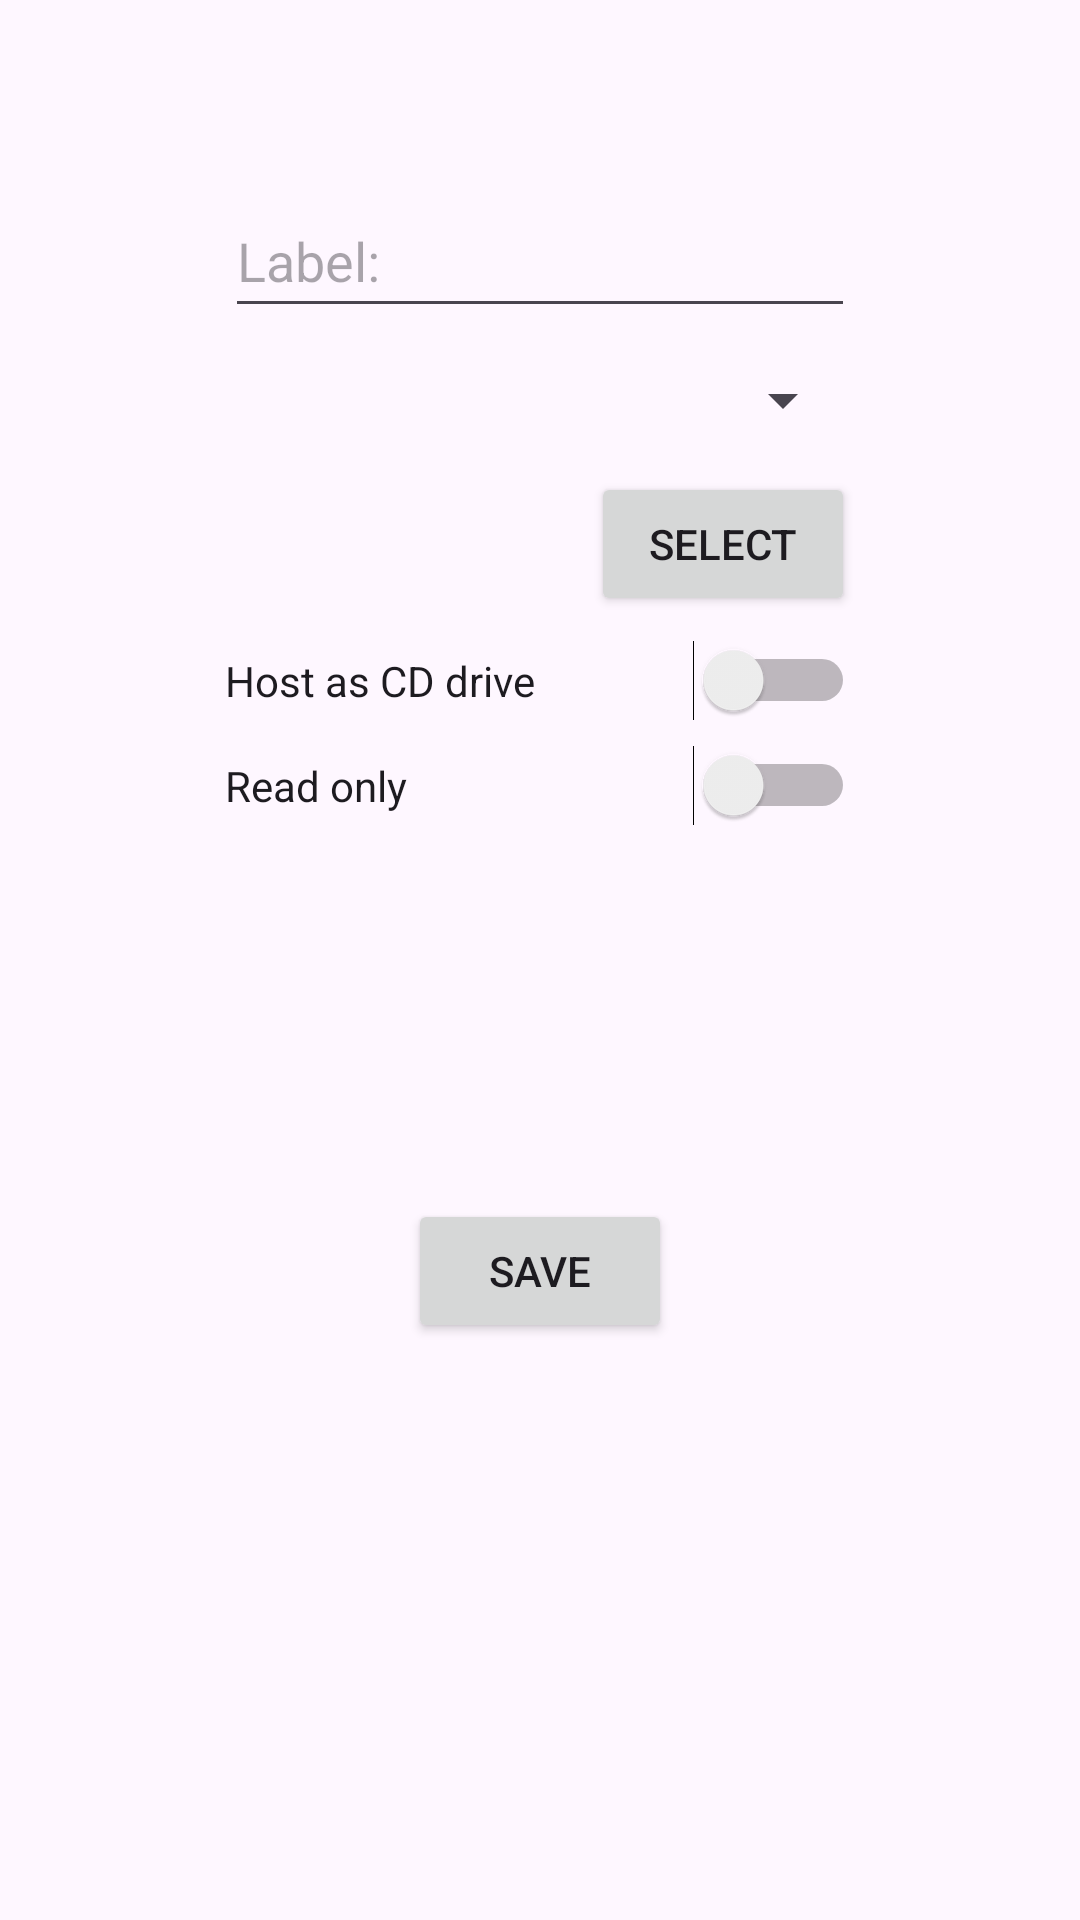

Layout XML and referenced resources for this Android screen:
<!-- AndroidManifest.xml: application theme Theme.FMassStorage -->
<!-- res/layout/fragment_create_new_image.xml -->
<?xml version="1.0" encoding="utf-8"?>
<androidx.constraintlayout.widget.ConstraintLayout xmlns:android="http://schemas.android.com/apk/res/android"
    xmlns:app="http://schemas.android.com/apk/res-auto"
    xmlns:tools="http://schemas.android.com/tools"
    android:id="@+id/nestedScrollView"
    android:layout_width="match_parent"
    android:layout_height="match_parent"
    tools:context=".main.EditFragment">

    <androidx.constraintlayout.widget.ConstraintLayout
        android:id="@+id/linearLayout"
        android:layout_width="wrap_content"
        android:layout_height="wrap_content"
        app:layout_constraintBottom_toBottomOf="parent"
        app:layout_constraintEnd_toEndOf="parent"
        app:layout_constraintStart_toStartOf="parent"
        app:layout_constraintTop_toTopOf="parent"
        app:layout_constraintVertical_bias="0.144">

        <EditText
            android:id="@+id/label"
            android:layout_width="wrap_content"
            android:layout_height="wrap_content"
            android:autofillHints=""
            android:ems="10"
            android:hint="@string/label"
            android:inputType="text"
            android:minHeight="48dp"
            app:layout_constraintEnd_toEndOf="parent"
            app:layout_constraintStart_toStartOf="parent"
            app:layout_constraintTop_toTopOf="parent" />


        <Spinner
            android:id="@+id/dirChooser"
            android:layout_width="0dp"
            android:layout_height="wrap_content"
            android:contentDescription="@string/configure_image_directories"
            android:minHeight="48dp"
            android:spinnerMode="dropdown"
            app:layout_constraintEnd_toEndOf="@+id/label"
            app:layout_constraintHorizontal_bias="0.0"
            app:layout_constraintStart_toStartOf="@+id/label"
            app:layout_constraintTop_toBottomOf="@+id/label"
            tools:listitem="@layout/item_string_spinner" />

        <ImageView
            android:id="@+id/image"
            android:layout_width="wrap_content"
            android:layout_height="0dp"
            android:adjustViewBounds="true"
            android:src="@drawable/ic_baseline_usb_24"
            android:contentDescription="@string/image_icon"
            app:layout_constraintBottom_toTopOf="@+id/cdrom"
            app:layout_constraintStart_toStartOf="parent"
            app:layout_constraintTop_toBottomOf="@+id/dirChooser" />

        <Button
            android:id="@+id/select"
            android:layout_width="0dp"
            android:layout_height="wrap_content"
            android:text="Select"
            app:layout_constraintEnd_toEndOf="parent"
            app:layout_constraintTop_toBottomOf="@+id/dirChooser" />

        <Switch
            android:id="@+id/cdrom"
            android:layout_width="0dp"
            android:layout_height="wrap_content"
            android:layout_marginTop="8dp"
            android:text="@string/hoast_as_cd_drive"
            app:layout_constraintEnd_toEndOf="parent"
            app:layout_constraintStart_toStartOf="parent"
            app:layout_constraintTop_toBottomOf="@+id/select" />

        <Switch
            android:id="@+id/read_only"
            android:layout_width="0dp"
            android:layout_height="wrap_content"
            android:layout_marginTop="8dp"
            android:text="@string/read_only"
            app:layout_constraintEnd_toEndOf="parent"
            app:layout_constraintStart_toStartOf="parent"
            app:layout_constraintTop_toBottomOf="@+id/cdrom" />

    </androidx.constraintlayout.widget.ConstraintLayout>

    <Button
        android:id="@+id/addButton"
        android:layout_width="wrap_content"
        android:layout_height="wrap_content"
        android:layout_marginBottom="68dp"
        android:text="@string/save"
        app:layout_constraintBottom_toBottomOf="parent"
        app:layout_constraintEnd_toEndOf="parent"
        app:layout_constraintStart_toStartOf="parent"
        app:layout_constraintTop_toBottomOf="@+id/linearLayout" />

</androidx.constraintlayout.widget.ConstraintLayout>
<!-- res/layout/item_string_spinner.xml (included above) -->
<TextView xmlns:android="http://schemas.android.com/apk/res/android"
    android:id="@android:id/text1"
    android:layout_width="match_parent"
    android:layout_height="wrap_content"
    android:textAppearance="?android:attr/textAppearanceListItemSmall"
    android:gravity="center_vertical"
    android:singleLine="true"
    android:paddingStart="?android:attr/listPreferredItemPaddingStart"
    android:paddingEnd="?android:attr/listPreferredItemPaddingEnd"
    android:minHeight="?android:attr/listPreferredItemHeightSmall" />
<!-- resources referenced by this layout -->
<resources>
  <string name="configure_image_directories">Configure image directories</string>
  <string name="hoast_as_cd_drive">Host as CD drive</string>
  <string name="image_icon">Image icon</string>
  <string name="label">Label:</string>
  <string name="read_only">Read only</string>
  <string name="save">Save</string>
  <style name="Theme.FMassStorage" parent="Base.Theme.FMassStorage" />
  <style name="Base.Theme.FMassStorage" parent="Theme.Material3.DayNight.NoActionBar">
          
          
      </style>
</resources>
